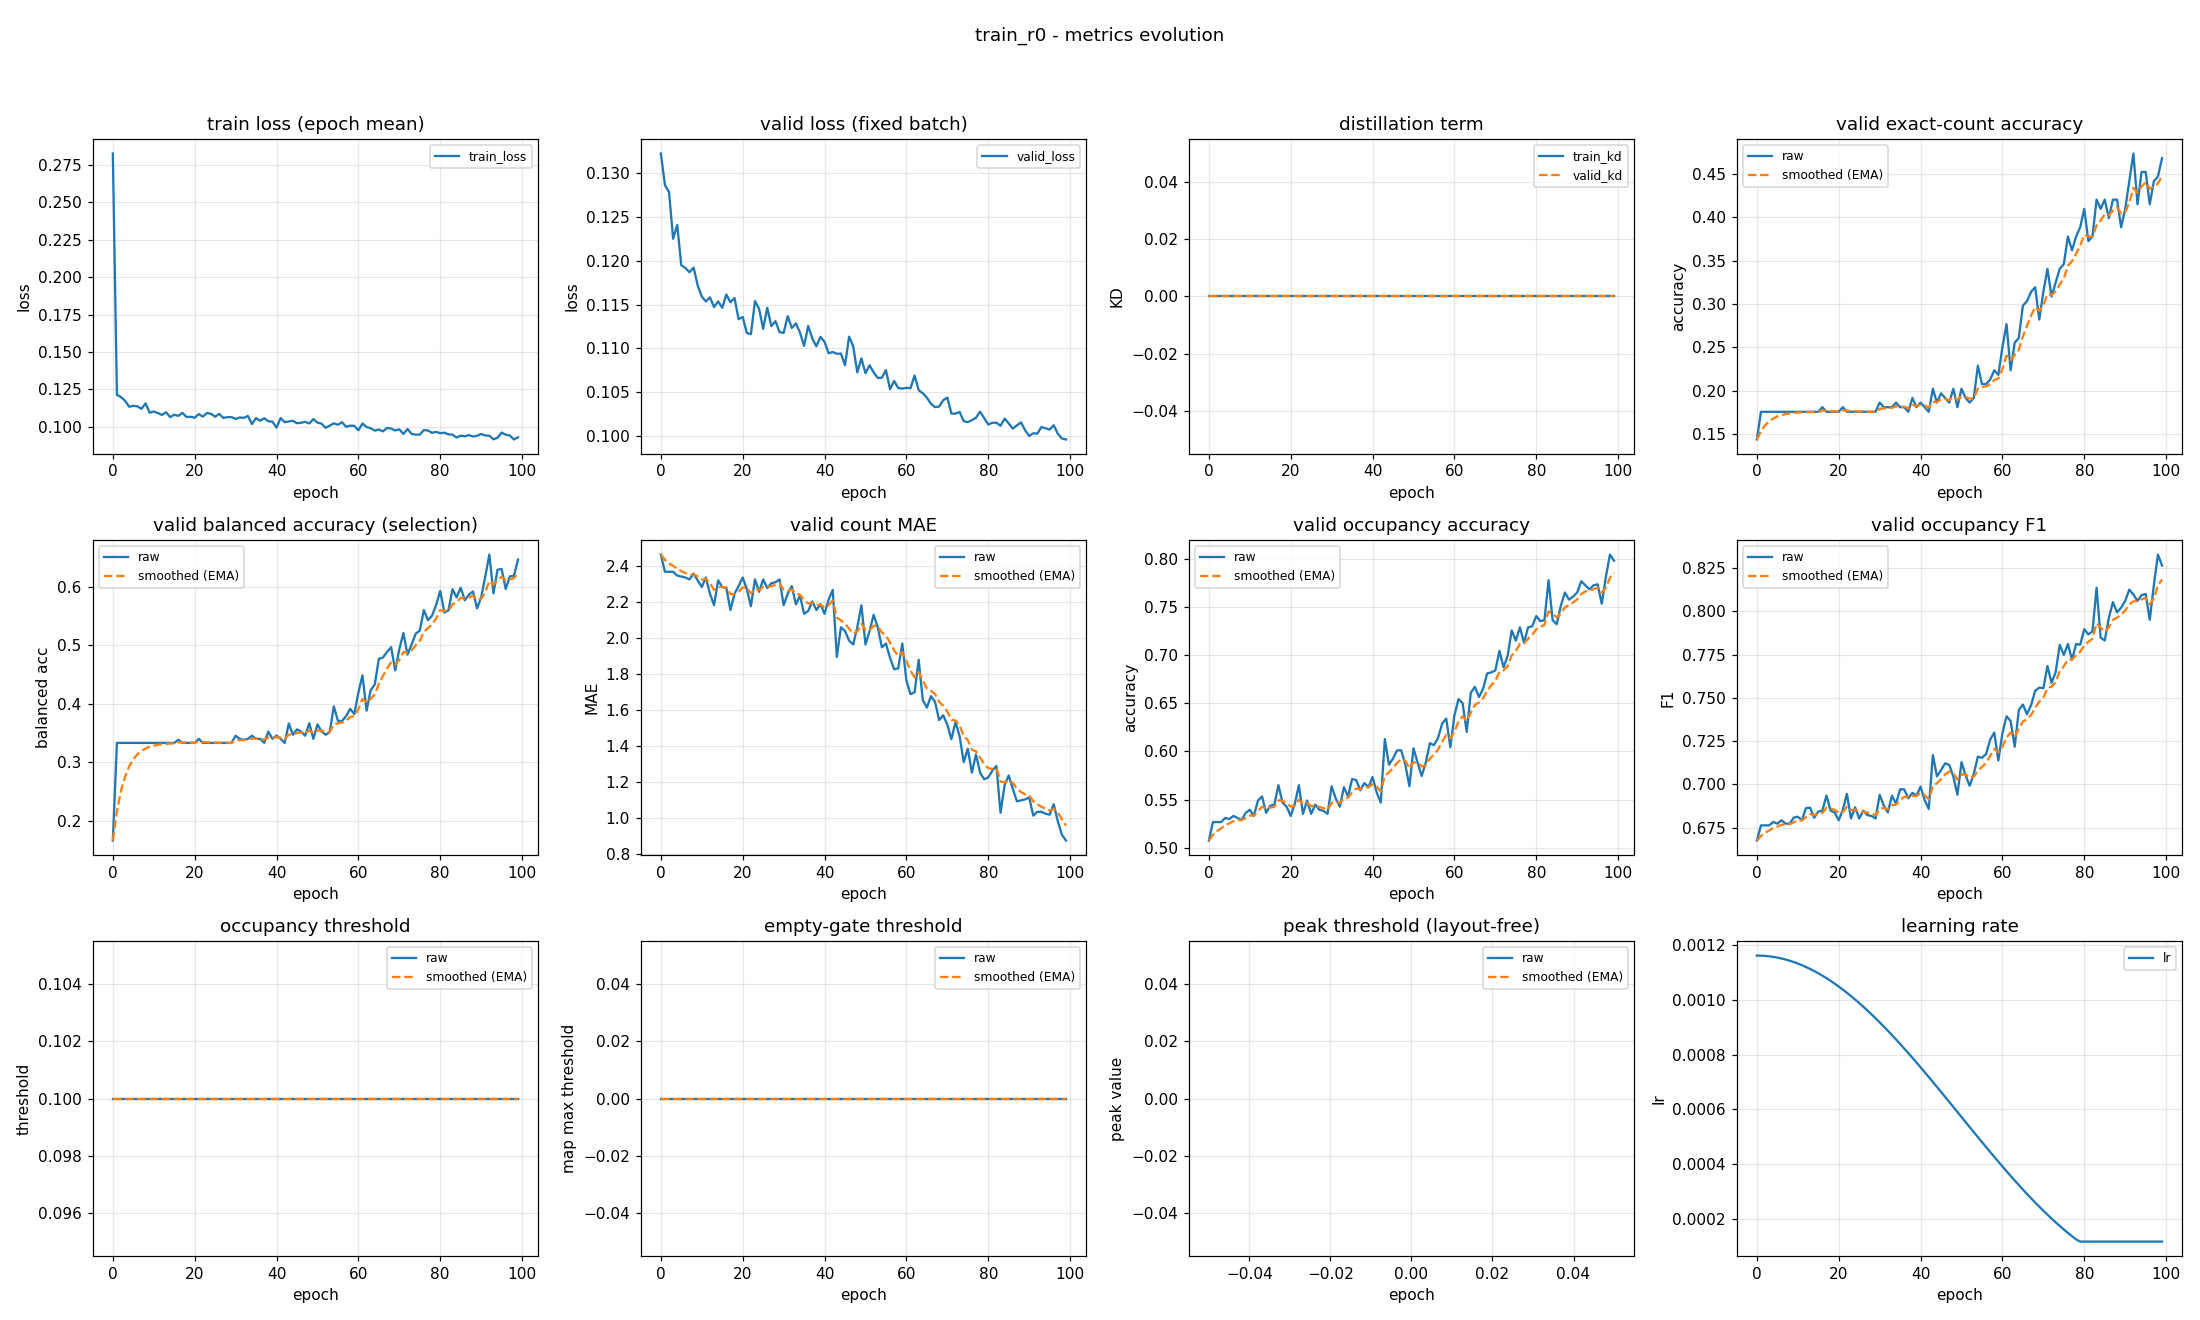

The file beside this chart, header and first rows:
epoch, train_loss, valid_loss, train_kd, valid_kd, valid_accuracy, valid_accuracy_smoothed, valid_balanced_accuracy, valid_balanced_accuracy_smoothed, valid_mae, valid_mae_smoothed, valid_occupancy_accuracy, valid_occupancy_accuracy_smoothed, valid_occupancy_f1, valid_occupancy_f1_smoothed, valid_occupancy_threshold, valid_occupancy_threshold_smoothed, valid_empty_threshold, valid_empty_threshold_smoothed, valid_peak_threshold, valid_peak_threshold_smoothed, learning_rate
0, 0.2825, 0.1323, 0.0, 0.0, 0.1436, 0.1436, 0.1667, 0.1667, 2.463, 2.463, 0.5074, 0.5074, 0.6676, 0.6676, 0.1, 0.1, 0.0, 0.0, nan, nan, 0.001163
1, 0.1213, 0.1287, 0.0, 0.0, 0.1755, 0.1532, 0.3333, 0.2167, 2.367, 2.434, 0.5266, 0.5132, 0.6764, 0.6702, 0.1, 0.1, 0.0, 0.0, nan, nan, 0.001162
2, 0.1198, 0.1279, 0.0, 0.0, 0.1755, 0.1599, 0.3333, 0.2517, 2.367, 2.414, 0.5266, 0.5172, 0.6764, 0.6721, 0.1, 0.1, 0.0, 0.0, nan, nan, 0.001161
3, 0.1174, 0.1225, 0.0, 0.0, 0.1755, 0.1646, 0.3333, 0.2762, 2.367, 2.4, 0.5266, 0.52, 0.6764, 0.6734, 0.1, 0.1, 0.0, 0.0, nan, nan, 0.00116
4, 0.1134, 0.1241, 0.0, 0.0, 0.1755, 0.1679, 0.3333, 0.2933, 2.346, 2.384, 0.5309, 0.5233, 0.6783, 0.6749, 0.1, 0.1, 0.0, 0.0, nan, nan, 0.001158
5, 0.114, 0.1195, 0.0, 0.0, 0.1755, 0.1702, 0.3333, 0.3053, 2.34, 2.371, 0.5298, 0.5252, 0.6774, 0.6756, 0.1, 0.1, 0.0, 0.0, nan, nan, 0.001155
6, 0.1137, 0.1192, 0.0, 0.0, 0.1755, 0.1718, 0.3333, 0.3137, 2.335, 2.36, 0.533, 0.5276, 0.6793, 0.6767, 0.1, 0.1, 0.0, 0.0, nan, nan, 0.001152
7, 0.112, 0.1187, 0.0, 0.0, 0.1755, 0.1729, 0.3333, 0.3196, 2.324, 2.349, 0.5309, 0.5285, 0.6774, 0.6769, 0.1, 0.1, 0.0, 0.0, nan, nan, 0.001148
8, 0.1157, 0.1192, 0.0, 0.0, 0.1755, 0.1737, 0.3333, 0.3237, 2.356, 2.351, 0.5287, 0.5286, 0.6773, 0.6771, 0.1, 0.1, 0.0, 0.0, nan, nan, 0.001144
9, 0.1095, 0.1172, 0.0, 0.0, 0.1755, 0.1742, 0.3333, 0.3266, 2.319, 2.342, 0.5362, 0.5309, 0.6808, 0.6782, 0.1, 0.1, 0.0, 0.0, nan, nan, 0.001139
10, 0.1103, 0.1159, 0.0, 0.0, 0.1755, 0.1746, 0.3333, 0.3286, 2.282, 2.324, 0.5394, 0.5334, 0.6814, 0.6791, 0.1, 0.1, 0.0, 0.0, nan, nan, 0.001134
11, 0.1092, 0.1154, 0.0, 0.0, 0.1755, 0.1749, 0.3333, 0.33, 2.335, 2.327, 0.533, 0.5333, 0.6793, 0.6792, 0.1, 0.1, 0.0, 0.0, nan, nan, 0.001128
12, 0.108, 0.1158, 0.0, 0.0, 0.1755, 0.1751, 0.3333, 0.331, 2.245, 2.302, 0.5489, 0.538, 0.6864, 0.6814, 0.1, 0.1, 0.0, 0.0, nan, nan, 0.001121
13, 0.1098, 0.1147, 0.0, 0.0, 0.1755, 0.1752, 0.3333, 0.3317, 2.181, 2.266, 0.5532, 0.5425, 0.6866, 0.6829, 0.1, 0.1, 0.0, 0.0, nan, nan, 0.001114
14, 0.1065, 0.1154, 0.0, 0.0, 0.1755, 0.1753, 0.3333, 0.3322, 2.319, 2.282, 0.5362, 0.5406, 0.6808, 0.6823, 0.1, 0.1, 0.0, 0.0, nan, nan, 0.001106
15, 0.1081, 0.1146, 0.0, 0.0, 0.1755, 0.1754, 0.3333, 0.3325, 2.282, 2.282, 0.5436, 0.5415, 0.6843, 0.6829, 0.1, 0.1, 0.0, 0.0, nan, nan, 0.001098
16, 0.1073, 0.1162, 0.0, 0.0, 0.1809, 0.177, 0.3387, 0.3344, 2.277, 2.28, 0.5447, 0.5425, 0.6848, 0.6835, 0.1, 0.1, 0.0, 0.0, nan, nan, 0.001089
17, 0.1093, 0.1153, 0.0, 0.0, 0.1755, 0.1766, 0.3333, 0.3341, 2.154, 2.243, 0.5649, 0.5492, 0.6936, 0.6865, 0.1, 0.1, 0.0, 0.0, nan, nan, 0.00108
18, 0.1065, 0.1158, 0.0, 0.0, 0.1755, 0.1763, 0.3333, 0.3339, 2.245, 2.243, 0.5468, 0.5485, 0.6849, 0.686, 0.1, 0.1, 0.0, 0.0, nan, nan, 0.00107
19, 0.1067, 0.1133, 0.0, 0.0, 0.1755, 0.176, 0.3333, 0.3337, 2.287, 2.256, 0.5426, 0.5467, 0.6838, 0.6854, 0.1, 0.1, 0.0, 0.0, nan, nan, 0.00106
20, 0.1061, 0.1136, 0.0, 0.0, 0.1755, 0.1759, 0.3333, 0.3336, 2.335, 2.28, 0.533, 0.5426, 0.6793, 0.6836, 0.1, 0.1, 0.0, 0.0, nan, nan, 0.001049
21, 0.1085, 0.1118, 0.0, 0.0, 0.1809, 0.1774, 0.3403, 0.3356, 2.271, 2.277, 0.5457, 0.5435, 0.6853, 0.6841, 0.1, 0.1, 0.0, 0.0, nan, nan, 0.001038
22, 0.1068, 0.1116, 0.0, 0.0, 0.1755, 0.1768, 0.3333, 0.3349, 2.176, 2.247, 0.5649, 0.5499, 0.6945, 0.6872, 0.1, 0.1, 0.0, 0.0, nan, nan, 0.001027
23, 0.1093, 0.1154, 0.0, 0.0, 0.1755, 0.1764, 0.3333, 0.3344, 2.324, 2.27, 0.5351, 0.5455, 0.6803, 0.6852, 0.1, 0.1, 0.0, 0.0, nan, nan, 0.001015
24, 0.1086, 0.1145, 0.0, 0.0, 0.1755, 0.1762, 0.3333, 0.3341, 2.255, 2.266, 0.5489, 0.5465, 0.6869, 0.6857, 0.1, 0.1, 0.0, 0.0, nan, nan, 0.001002
25, 0.1068, 0.1122, 0.0, 0.0, 0.1755, 0.176, 0.3333, 0.3339, 2.324, 2.283, 0.5351, 0.5431, 0.6803, 0.6841, 0.1, 0.1, 0.0, 0.0, nan, nan, 0.0009891
26, 0.1087, 0.1146, 0.0, 0.0, 0.1755, 0.1758, 0.3333, 0.3337, 2.277, 2.281, 0.5447, 0.5436, 0.6848, 0.6843, 0.1, 0.1, 0.0, 0.0, nan, nan, 0.0009758
27, 0.106, 0.1125, 0.0, 0.0, 0.1755, 0.1757, 0.3333, 0.3336, 2.303, 2.288, 0.5394, 0.5423, 0.6823, 0.6837, 0.1, 0.1, 0.0, 0.0, nan, nan, 0.000962
28, 0.1065, 0.1131, 0.0, 0.0, 0.1755, 0.1757, 0.3333, 0.3335, 2.309, 2.294, 0.5383, 0.5411, 0.6818, 0.6831, 0.1, 0.1, 0.0, 0.0, nan, nan, 0.0009479
29, 0.1065, 0.1119, 0.0, 0.0, 0.1755, 0.1756, 0.3333, 0.3335, 2.324, 2.303, 0.5351, 0.5393, 0.6803, 0.6823, 0.1, 0.1, 0.0, 0.0, nan, nan, 0.0009334
30, 0.1053, 0.1118, 0.0, 0.0, 0.1862, 0.1788, 0.3457, 0.3371, 2.181, 2.266, 0.5638, 0.5467, 0.694, 0.6858, 0.1, 0.1, 0.0, 0.0, nan, nan, 0.0009185
31, 0.1063, 0.1137, 0.0, 0.0, 0.1809, 0.1794, 0.3403, 0.3381, 2.245, 2.26, 0.5511, 0.548, 0.6879, 0.6864, 0.1, 0.1, 0.0, 0.0, nan, nan, 0.0009033
32, 0.106, 0.1123, 0.0, 0.0, 0.1809, 0.1798, 0.3387, 0.3383, 2.287, 2.268, 0.5426, 0.5464, 0.6838, 0.6856, 0.1, 0.1, 0.0, 0.0, nan, nan, 0.0008878
33, 0.1073, 0.1129, 0.0, 0.0, 0.1809, 0.1801, 0.3403, 0.3389, 2.186, 2.244, 0.5628, 0.5513, 0.6935, 0.688, 0.1, 0.1, 0.0, 0.0, nan, nan, 0.000872
34, 0.1019, 0.1118, 0.0, 0.0, 0.1862, 0.182, 0.3457, 0.3409, 2.234, 2.241, 0.5532, 0.5519, 0.6889, 0.6883, 0.1, 0.1, 0.0, 0.0, nan, nan, 0.0008559
35, 0.1059, 0.1103, 0.0, 0.0, 0.1809, 0.1816, 0.3403, 0.3407, 2.133, 2.208, 0.5713, 0.5577, 0.6972, 0.691, 0.1, 0.1, 0.0, 0.0, nan, nan, 0.0008395
36, 0.1041, 0.1126, 0.0, 0.0, 0.1809, 0.1814, 0.3403, 0.3406, 2.149, 2.191, 0.5702, 0.5614, 0.6972, 0.6928, 0.1, 0.1, 0.0, 0.0, nan, nan, 0.0008228
37, 0.1057, 0.1111, 0.0, 0.0, 0.1755, 0.1796, 0.3333, 0.3384, 2.202, 2.194, 0.5596, 0.5609, 0.692, 0.6926, 0.1, 0.1, 0.0, 0.0, nan, nan, 0.0008059
38, 0.1037, 0.1102, 0.0, 0.0, 0.1915, 0.1832, 0.3526, 0.3427, 2.154, 2.182, 0.567, 0.5627, 0.6951, 0.6933, 0.1, 0.1, 0.0, 0.0, nan, nan, 0.0007888
39, 0.1034, 0.1113, 0.0, 0.0, 0.1809, 0.1825, 0.3403, 0.3419, 2.186, 2.183, 0.5628, 0.5627, 0.6935, 0.6934, 0.1, 0.1, 0.0, 0.0, nan, nan, 0.0007715
40, 0.09948, 0.1107, 0.0, 0.0, 0.1862, 0.1836, 0.3457, 0.3431, 2.133, 2.168, 0.5734, 0.5659, 0.6987, 0.695, 0.1, 0.1, 0.0, 0.0, nan, nan, 0.0007539
41, 0.1058, 0.1094, 0.0, 0.0, 0.1809, 0.1828, 0.3403, 0.3422, 2.213, 2.182, 0.5574, 0.5634, 0.6909, 0.6938, 0.1, 0.1, 0.0, 0.0, nan, nan, 0.0007362
42, 0.1031, 0.1096, 0.0, 0.0, 0.1755, 0.1806, 0.3333, 0.3396, 2.266, 2.207, 0.5468, 0.5584, 0.6858, 0.6914, 0.1, 0.1, 0.0, 0.0, nan, nan, 0.0007184
43, 0.1036, 0.1094, 0.0, 0.0, 0.2021, 0.1871, 0.3665, 0.3476, 1.894, 2.113, 0.6128, 0.5747, 0.717, 0.6991, 0.1, 0.1, 0.0, 0.0, nan, nan, 0.0007004
44, 0.104, 0.1094, 0.0, 0.0, 0.1862, 0.1868, 0.3472, 0.3475, 2.059, 2.097, 0.5862, 0.5782, 0.7046, 0.7007, 0.1, 0.1, 0.0, 0.0, nan, nan, 0.0006823
45, 0.1024, 0.1081, 0.0, 0.0, 0.1968, 0.1898, 0.3564, 0.3502, 2.037, 2.079, 0.5926, 0.5825, 0.7083, 0.703, 0.1, 0.1, 0.0, 0.0, nan, nan, 0.0006641
46, 0.1027, 0.1113, 0.0, 0.0, 0.1915, 0.1903, 0.3526, 0.3509, 1.984, 2.05, 0.6011, 0.5881, 0.7122, 0.7058, 0.1, 0.1, 0.0, 0.0, nan, nan, 0.0006458
47, 0.1034, 0.1102, 0.0, 0.0, 0.1862, 0.1891, 0.3457, 0.3493, 1.963, 2.024, 0.6011, 0.592, 0.7113, 0.7074, 0.1, 0.1, 0.0, 0.0, nan, nan, 0.0006274
48, 0.1022, 0.1073, 0.0, 0.0, 0.2021, 0.193, 0.3669, 0.3546, 2.059, 2.034, 0.5862, 0.5902, 0.7046, 0.7066, 0.1, 0.1, 0.0, 0.0, nan, nan, 0.000609
49, 0.1052, 0.1089, 0.0, 0.0, 0.1809, 0.1893, 0.3403, 0.3503, 2.181, 2.078, 0.5638, 0.5823, 0.694, 0.7028, 0.1, 0.1, 0.0, 0.0, nan, nan, 0.0005906
50, 0.1028, 0.1072, 0.0, 0.0, 0.2021, 0.1932, 0.3649, 0.3547, 1.963, 2.044, 0.6032, 0.5886, 0.7129, 0.7058, 0.1, 0.1, 0.0, 0.0, nan, nan, 0.0005721
51, 0.1021, 0.1081, 0.0, 0.0, 0.1915, 0.1927, 0.353, 0.3542, 2.037, 2.042, 0.5883, 0.5885, 0.7053, 0.7057, 0.1, 0.1, 0.0, 0.0, nan, nan, 0.0005537
52, 0.09935, 0.1072, 0.0, 0.0, 0.1862, 0.1907, 0.3472, 0.3521, 2.128, 2.068, 0.5745, 0.5843, 0.6992, 0.7037, 0.1, 0.1, 0.0, 0.0, nan, nan, 0.0005353
53, 0.1008, 0.1066, 0.0, 0.0, 0.1915, 0.191, 0.3518, 0.352, 2.059, 2.065, 0.5883, 0.5855, 0.7062, 0.7045, 0.1, 0.1, 0.0, 0.0, nan, nan, 0.0005169
54, 0.1023, 0.1066, 0.0, 0.0, 0.2287, 0.2023, 0.3957, 0.3651, 1.947, 2.029, 0.6085, 0.5924, 0.716, 0.7079, 0.1, 0.1, 0.0, 0.0, nan, nan, 0.0004986
55, 0.1014, 0.1075, 0.0, 0.0, 0.2074, 0.2038, 0.371, 0.3669, 1.968, 2.011, 0.6064, 0.5966, 0.7154, 0.7102, 0.1, 0.1, 0.0, 0.0, nan, nan, 0.0004804
56, 0.1031, 0.1053, 0.0, 0.0, 0.2074, 0.2049, 0.3707, 0.368, 1.888, 1.974, 0.6138, 0.6018, 0.7175, 0.7124, 0.1, 0.1, 0.0, 0.0, nan, nan, 0.0004623
57, 0.1, 0.1063, 0.0, 0.0, 0.2128, 0.2073, 0.3792, 0.3714, 1.824, 1.929, 0.6287, 0.6099, 0.7258, 0.7164, 0.1, 0.1, 0.0, 0.0, nan, nan, 0.0004443
58, 0.1008, 0.1055, 0.0, 0.0, 0.2234, 0.2121, 0.3915, 0.3774, 1.83, 1.899, 0.634, 0.6171, 0.73, 0.7205, 0.1, 0.1, 0.0, 0.0, nan, nan, 0.0004264
59, 0.1007, 0.1054, 0.0, 0.0, 0.2181, 0.2139, 0.3826, 0.379, 1.968, 1.92, 0.6043, 0.6133, 0.7138, 0.7185, 0.1, 0.1, 0.0, 0.0, nan, nan, 0.0004087
... 40 more rows
